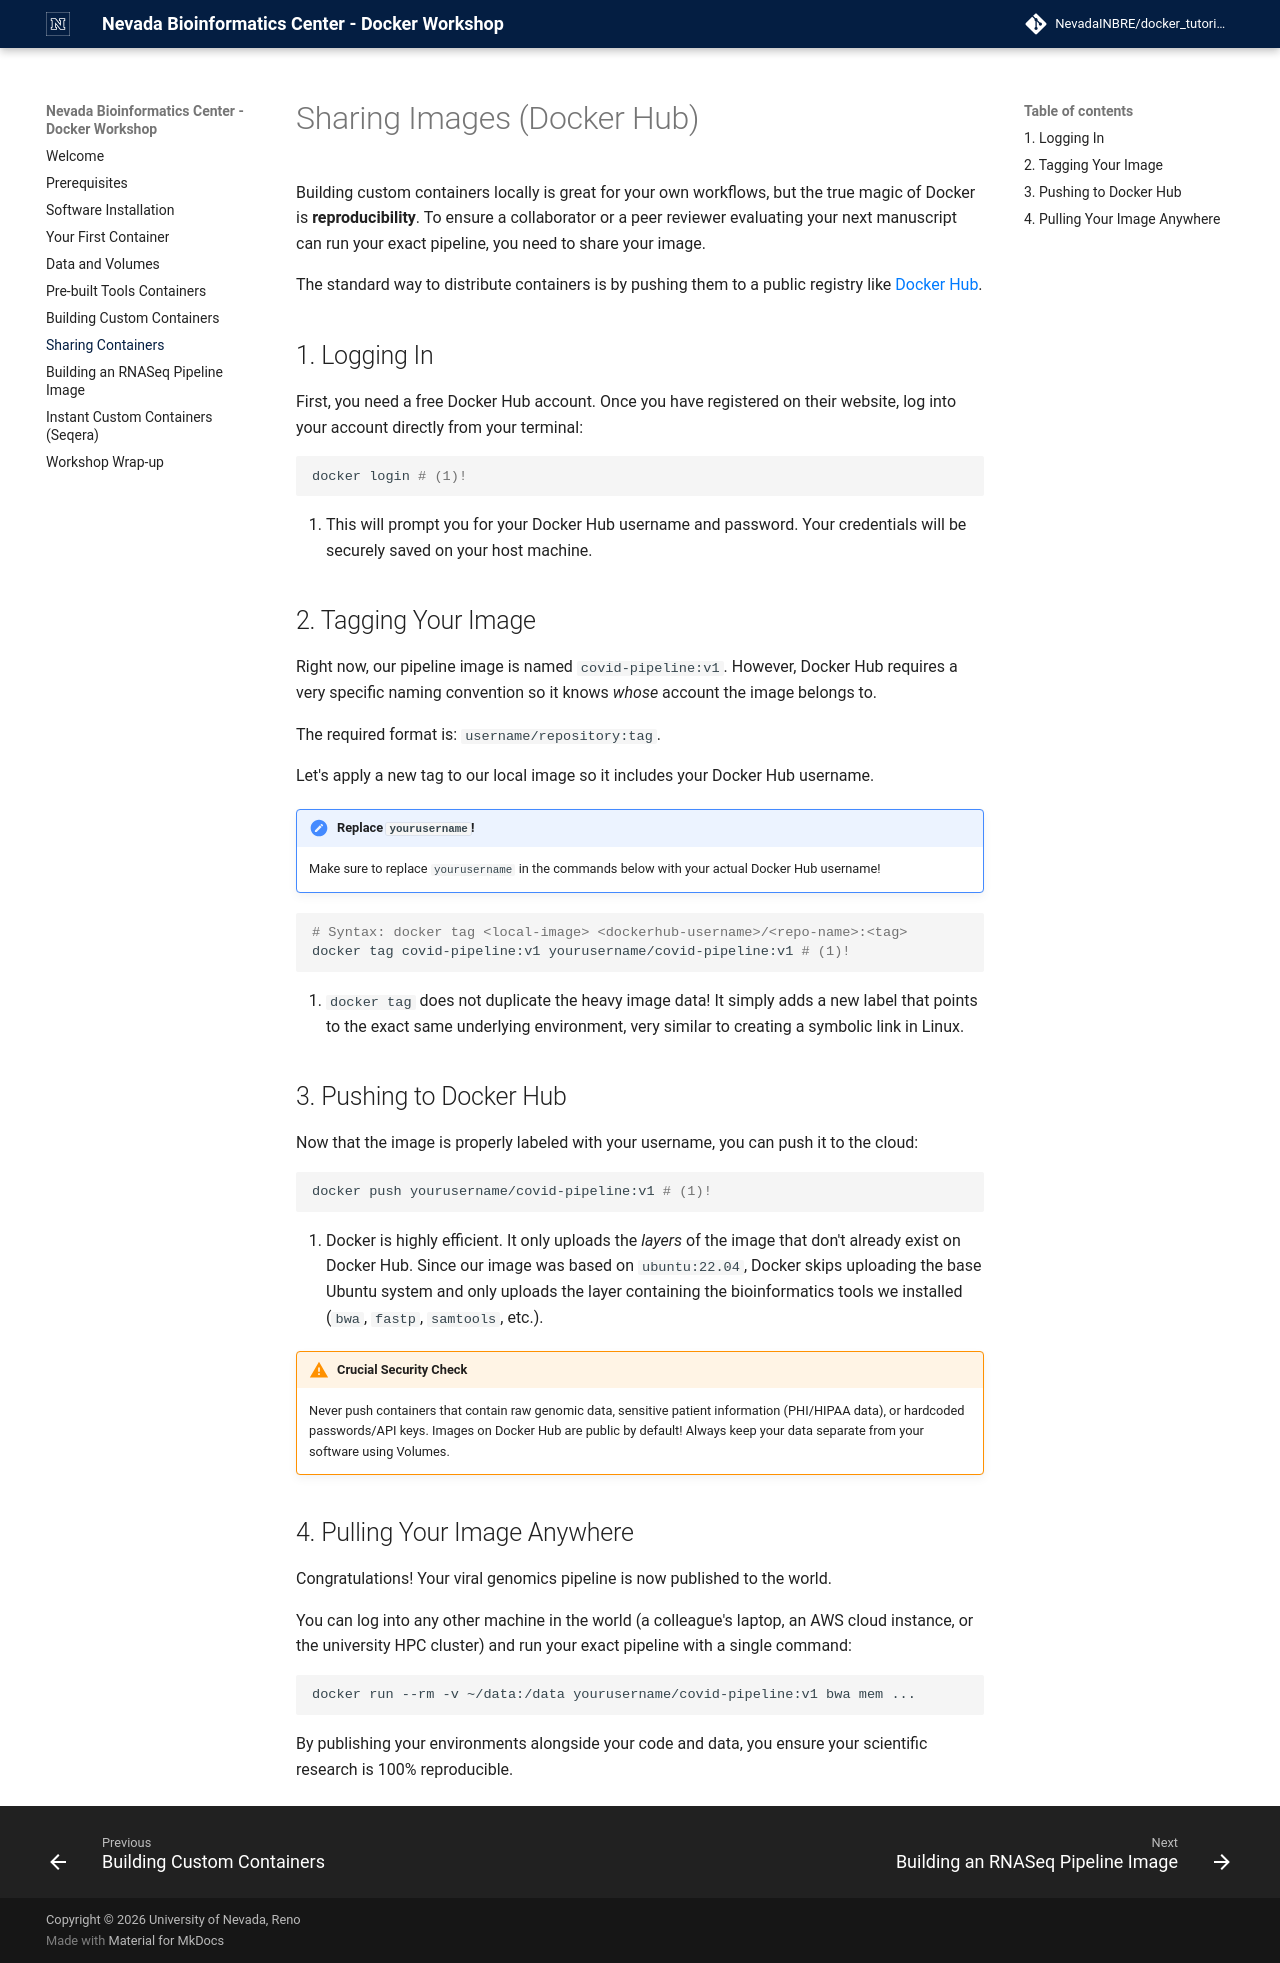

repository: NevadaINBRE/docker_tutorial · page: 2026-11/dockerhub/index.html · generator: mkdocs

# Sharing Images (Docker Hub)

Building custom containers locally is great for your own workflows, but the true magic of Docker is **reproducibility**. To ensure a collaborator or a peer reviewer evaluating your next manuscript can run your exact pipeline, you need to share your image.

The standard way to distribute containers is by pushing them to a public registry like [Docker Hub](https://hub.docker.com/).

## 1. Logging In

First, you need a free Docker Hub account. Once you have registered on their website, log into your account directly from your terminal:

```bash
docker login # (1)!
```

1. This will prompt you for your Docker Hub username and password. Your credentials will be securely saved on your host machine.

## 2. Tagging Your Image

Right now, our pipeline image is named `covid-pipeline:v1`. However, Docker Hub requires a very specific naming convention so it knows *whose* account the image belongs to. 

The required format is: `username/repository:tag`.

Let's apply a new tag to our local image so it includes your Docker Hub username.

!!! note "Replace `yourusername`!"
    Make sure to replace `yourusername` in the commands below with your actual Docker Hub username!

```bash
# Syntax: docker tag <local-image> <dockerhub-username>/<repo-name>:<tag>
docker tag covid-pipeline:v1 yourusername/covid-pipeline:v1 # (1)!
```

1. `docker tag` does not duplicate the heavy image data! It simply adds a new label that points to the exact same underlying environment, very similar to creating a symbolic link in Linux.

## 3. Pushing to Docker Hub

Now that the image is properly labeled with your username, you can push it to the cloud:

```bash
docker push yourusername/covid-pipeline:v1 # (1)!
```

1. Docker is highly efficient. It only uploads the *layers* of the image that don't already exist on Docker Hub. Since our image was based on `ubuntu:22.04`, Docker skips uploading the base Ubuntu system and only uploads the layer containing the bioinformatics tools we installed (`bwa`, `fastp`, `samtools`, etc.).

!!! warning "Crucial Security Check"
    Never push containers that contain raw genomic data, sensitive patient information (PHI/HIPAA data), or hardcoded passwords/API keys. Images on Docker Hub are public by default! Always keep your data separate from your software using Volumes.

## 4. Pulling Your Image Anywhere

Congratulations! Your viral genomics pipeline is now published to the world. 

You can log into any other machine in the world (a colleague's laptop, an AWS cloud instance, or the university HPC cluster) and run your exact pipeline with a single command:

```bash
docker run --rm -v ~/data:/data yourusername/covid-pipeline:v1 bwa mem ...
```

By publishing your environments alongside your code and data, you ensure your scientific research is 100% reproducible.
